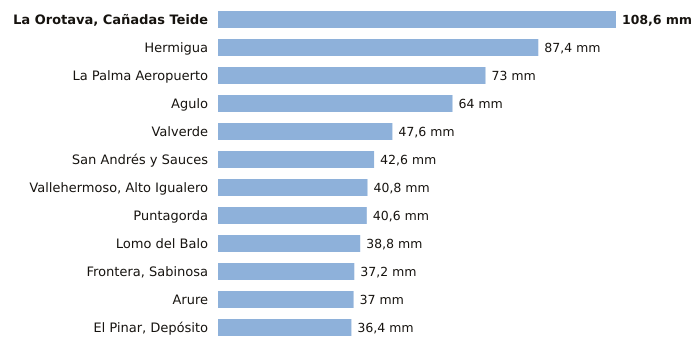

Data behind this chart, as committed beside it:
estacion, provincia, indicativo, mm_6_dias_anteriores, mm_hoy, mm_7_dias, horas_de_hoy
La Orotava, Cañadas Teide, Santa Cruz de Tenerife, C406G, 108.6, 0.0, 108.6, 5
Hermigua, Santa Cruz de Tenerife, C328W, 87.4, 0.0, 87.4, 6
La Palma Aeropuerto, Santa Cruz de Tenerife, C139E, 73.0, 0.0, 73.0, 5
Agulo, Santa Cruz de Tenerife, C317B, 64.0, 0.0, 64.0, 6
Valverde, Santa Cruz de Tenerife, C928I, 47.6, 0.0, 47.6, 5
San Andrés y Sauces, Santa Cruz de Tenerife, C148F, 42.6, 0.0, 42.6, 5
Vallehermoso, Alto Igualero, Santa Cruz de Tenerife, C314Z, 40.8, 0.0, 40.8, 6
Puntagorda, Santa Cruz de Tenerife, C117A, 40.6, 0.0, 40.6, 6
Lomo del Balo, Santa Cruz de Tenerife, C419L, 38.8, 0.0, 38.8, 5
Frontera, Sabinosa, Santa Cruz de Tenerife, C939T, 37.2, 0.0, 37.2, 3
Arure, Santa Cruz de Tenerife, C316I, 37.0, 0.0, 37.0, 4
El Pinar, Depósito, Santa Cruz de Tenerife, C916Q, 36.4, 0.0, 36.4, 5
